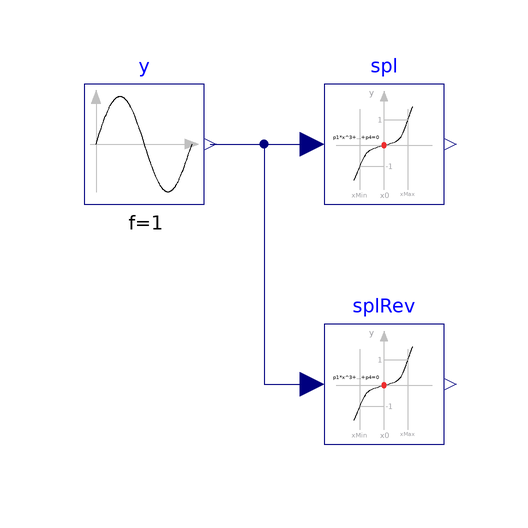

The Modelica model whose source follows is shown above as a component diagram (icons at their Placement, wires along their Line points).

model CubicHermiteInverse "Test problem for cubic hermite splines"
  extends Modelica.Icons.Example;
  Modelica.Blocks.Sources.Sine y(amplitude=2, freqHz(displayUnit="Hz") = 1)
    "Control signal"
    annotation (Placement(transformation(extent={{-40,0},{-20,20}})));
  BICEPS.Utilities.Math.CubicHermiteInverse spl(
    xMin=13,
    xMax=25,
    x0=20) annotation (Placement(transformation(extent={{0,0},{20,20}})));
  BICEPS.Utilities.Math.CubicHermiteInverse splRev(
    xMin=13,
    xMax=25,
    x0=20,
    reverseActing=true)
    annotation (Placement(transformation(extent={{0,-40},{20,-20}})));
equation
  connect(y.y, spl.y)
    annotation (Line(points={{-19,10},{-2,10}}, color={0,0,127}));
  connect(y.y, splRev.y) annotation (Line(points={{-19,10},{-10,10},{-10,-30},{
          -2,-30}}, color={0,0,127}));
  annotation (Icon(coordinateSystem(preserveAspectRatio=false)), Diagram(
        coordinateSystem(preserveAspectRatio=false)),
    experiment(Tolerance=1e-06, __Dymola_Algorithm="Dassl"));
end CubicHermiteInverse;